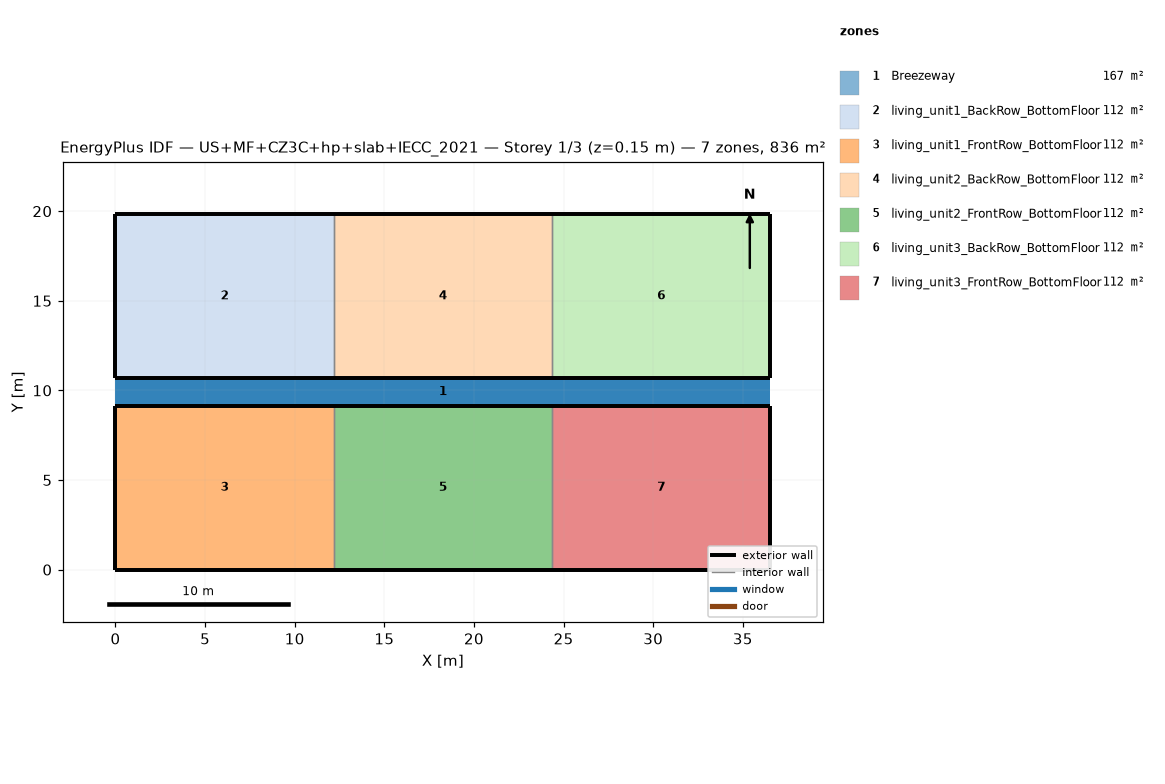
=== STOREY PLAN SPEC (per zone: floor XY polygon, exterior-wall plan segments, windows/doors) ===
zone 1: Breezeway  (167.0 m²)
  floor: (36.54, 9.16) (0.00, 9.16) (0.00, 10.68) (36.54, 10.68)
  floor: (36.54, 9.16) (0.00, 9.16) (0.00, 10.68) (36.54, 10.68)
  floor: (36.54, 9.16) (0.00, 9.16) (0.00, 10.68) (36.54, 10.68)
zone 2: living_unit1_BackRow_BottomFloor  (111.5 m²)
  floor: (12.18, 10.68) (0.00, 10.68) (0.00, 19.84) (12.18, 19.84)
  exterior wall: (0.00, 10.68) – (12.18, 10.68)  [12.2 m]
  exterior wall: (12.18, 19.84) – (0.00, 19.84)  [12.2 m]
  exterior wall: (0.00, 19.84) – (0.00, 10.68)  [9.2 m]
  interior walls: 1
zone 3: living_unit1_FrontRow_BottomFloor  (111.5 m²)
  floor: (12.18, 0.00) (0.00, 0.00) (0.00, 9.16) (12.18, 9.16)
  exterior wall: (0.00, 0.00) – (12.18, 0.00)  [12.2 m]
  exterior wall: (12.18, 9.16) – (0.00, 9.16)  [12.2 m]
  exterior wall: (0.00, 9.16) – (0.00, 0.00)  [9.2 m]
  interior walls: 1
zone 4: living_unit2_BackRow_BottomFloor  (111.5 m²)
  floor: (24.36, 10.68) (12.18, 10.68) (12.18, 19.84) (24.36, 19.84)
  exterior wall: (12.18, 10.68) – (24.36, 10.68)  [12.2 m]
  exterior wall: (24.36, 19.84) – (12.18, 19.84)  [12.2 m]
  interior walls: 2
zone 5: living_unit2_FrontRow_BottomFloor  (111.5 m²)
  floor: (24.36, 0.00) (12.18, 0.00) (12.18, 9.16) (24.36, 9.16)
  exterior wall: (12.18, 0.00) – (24.36, 0.00)  [12.2 m]
  exterior wall: (24.36, 9.16) – (12.18, 9.16)  [12.2 m]
  interior walls: 2
zone 6: living_unit3_BackRow_BottomFloor  (111.5 m²)
  floor: (36.54, 10.68) (24.36, 10.68) (24.36, 19.84) (36.54, 19.84)
  exterior wall: (24.36, 10.68) – (36.54, 10.68)  [12.2 m]
  exterior wall: (36.54, 10.68) – (36.54, 19.84)  [9.2 m]
  exterior wall: (36.54, 19.84) – (24.36, 19.84)  [12.2 m]
  interior walls: 1
zone 7: living_unit3_FrontRow_BottomFloor  (111.5 m²)
  floor: (36.54, 0.00) (24.36, 0.00) (24.36, 9.16) (36.54, 9.16)
  exterior wall: (24.36, 0.00) – (36.54, 0.00)  [12.2 m]
  exterior wall: (36.54, 0.00) – (36.54, 9.16)  [9.2 m]
  exterior wall: (36.54, 9.16) – (24.36, 9.16)  [12.2 m]
  interior walls: 1

=== DERIVED (storey summary) ===
Building: US+MF+CZ3C+hp+slab+IECC_2021
Storey: 1 of 3  (floor level z = 0.15 m)
Storey gross floor area: 836.2 m²
Zones on this storey: 7
  - Breezeway: floor 167.0 m²
  - living_unit1_BackRow_BottomFloor: floor 111.5 m²; exterior wall 33.5 m (86.9 m²); WWR 0.0%
  - living_unit1_FrontRow_BottomFloor: floor 111.5 m²; exterior wall 33.5 m (86.9 m²); WWR 0.0%
  - living_unit2_BackRow_BottomFloor: floor 111.5 m²; exterior wall 24.4 m (63.1 m²); WWR 0.0%
  - living_unit2_FrontRow_BottomFloor: floor 111.5 m²; exterior wall 24.4 m (63.1 m²); WWR 0.0%
  - living_unit3_BackRow_BottomFloor: floor 111.5 m²; exterior wall 33.5 m (86.9 m²); WWR 0.0%
  - living_unit3_FrontRow_BottomFloor: floor 111.5 m²; exterior wall 33.5 m (86.9 m²); WWR 0.0%
Zone adjacency (shared interzone walls):
  - living_unit1_BackRow_BottomFloor ↔ living_unit2_BackRow_BottomFloor
  - living_unit1_FrontRow_BottomFloor ↔ living_unit2_FrontRow_BottomFloor
  - living_unit2_BackRow_BottomFloor ↔ living_unit3_BackRow_BottomFloor
  - living_unit2_FrontRow_BottomFloor ↔ living_unit3_FrontRow_BottomFloor